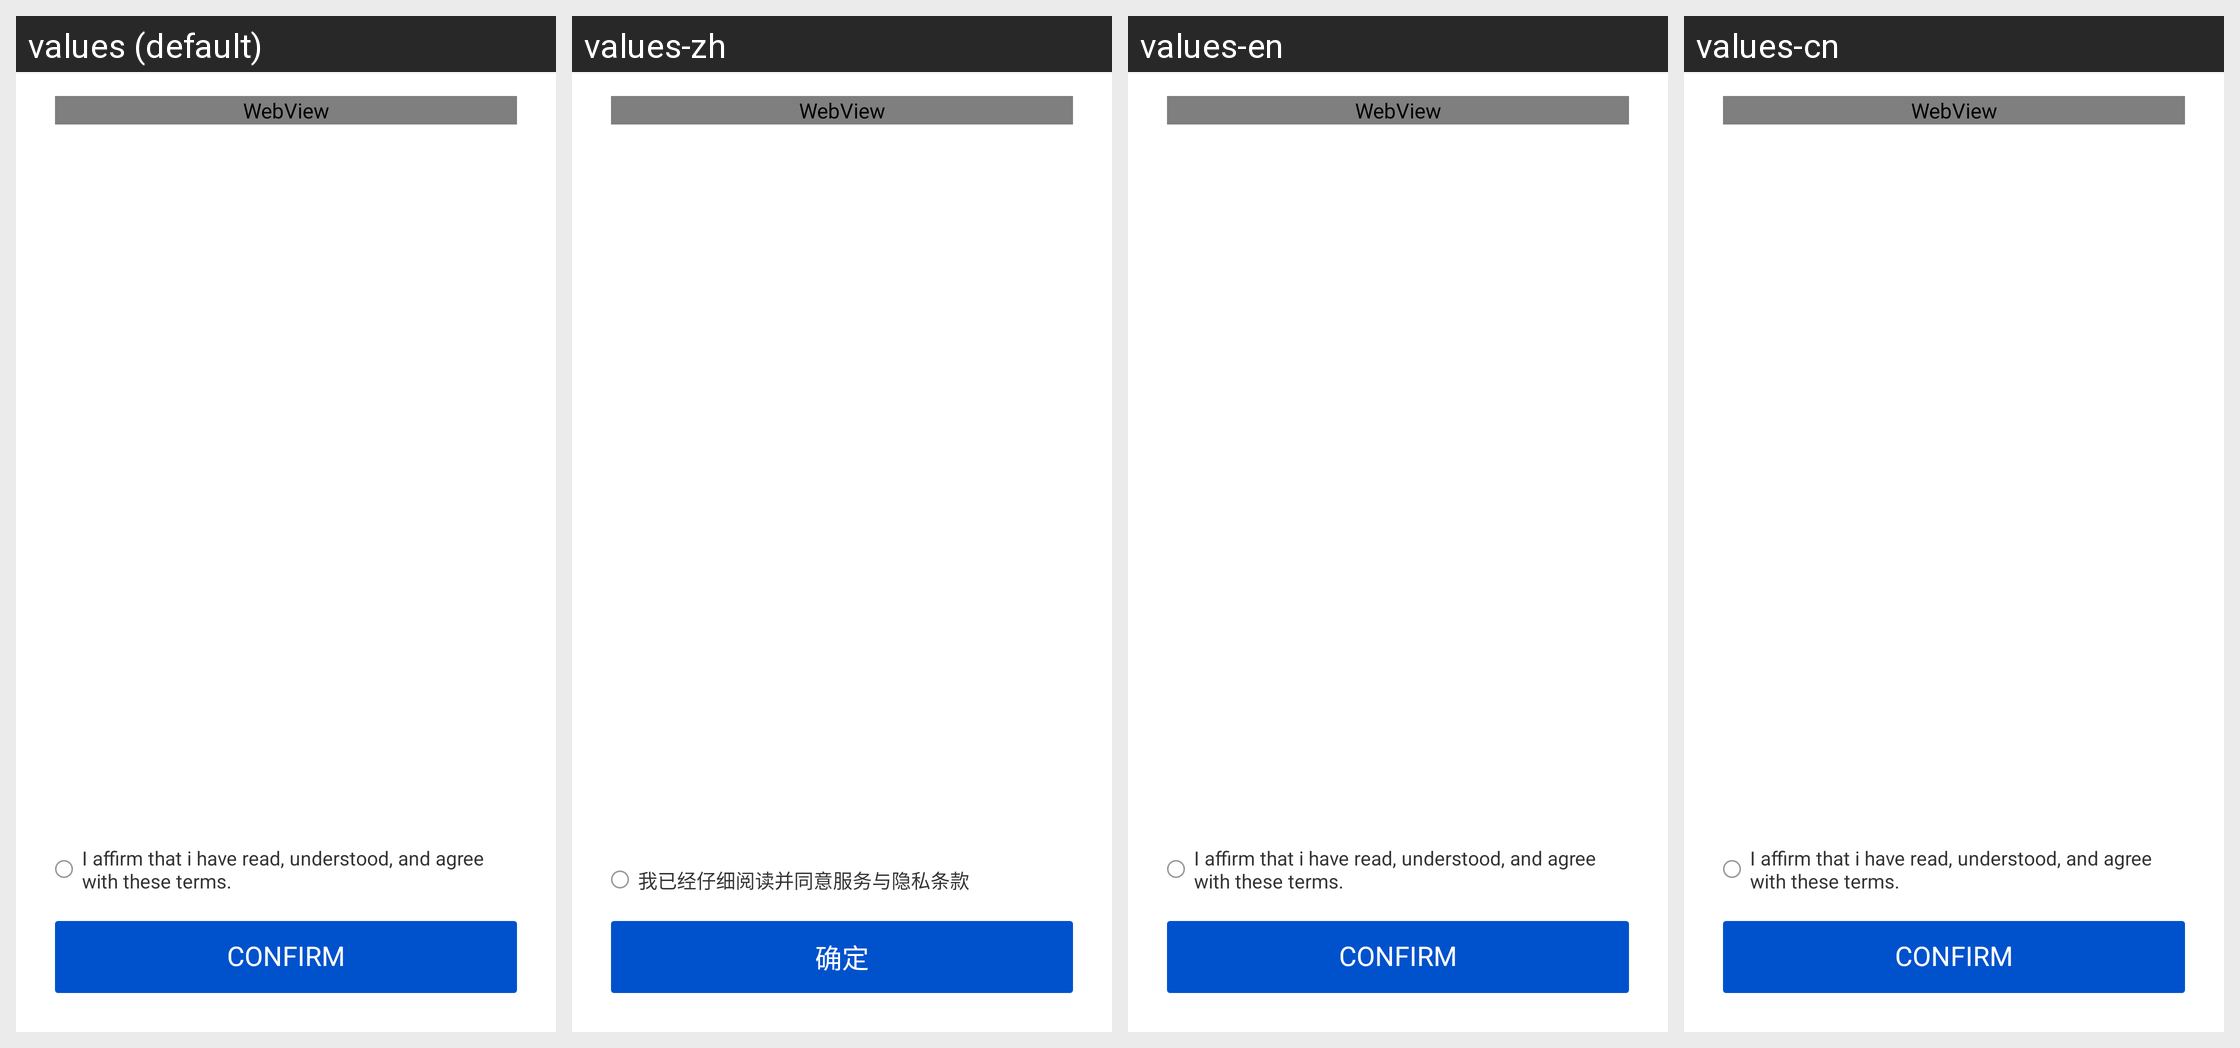

Strings drawn on this Android screen and how each of the app's shown locales translates them:
Android screen res/layout/f_init_disclaimer.xml rendered under 4 locales, left to right: values (default), values-zh, values-en, values-cn. Device: Nexus 5 (rendered at 1080×1920; each locale shown at half size, 540×960, under a caption strip naming it); theme AppTheme.
Strings drawn on this screen, with the default value and each locale's value (text and hints the layout hard-codes, and strings that could not be matched under every locale, appear in the picture but are not listed):

tou_checkbox
  values: I affirm that i have read, understood, and agree with these terms.
  values-zh: 我已经仔细阅读并同意服务与隐私条款
  values-en: I affirm that i have read, understood, and agree with these terms.  [not translated; the default value is used]
  values-cn: I affirm that i have read, understood, and agree with these terms.  [not translated; the default value is used]

confirm
  values: Confirm
  values-zh: 确定
  values-en: Confirm
  values-cn: Confirm  [not translated; the default value is used]
